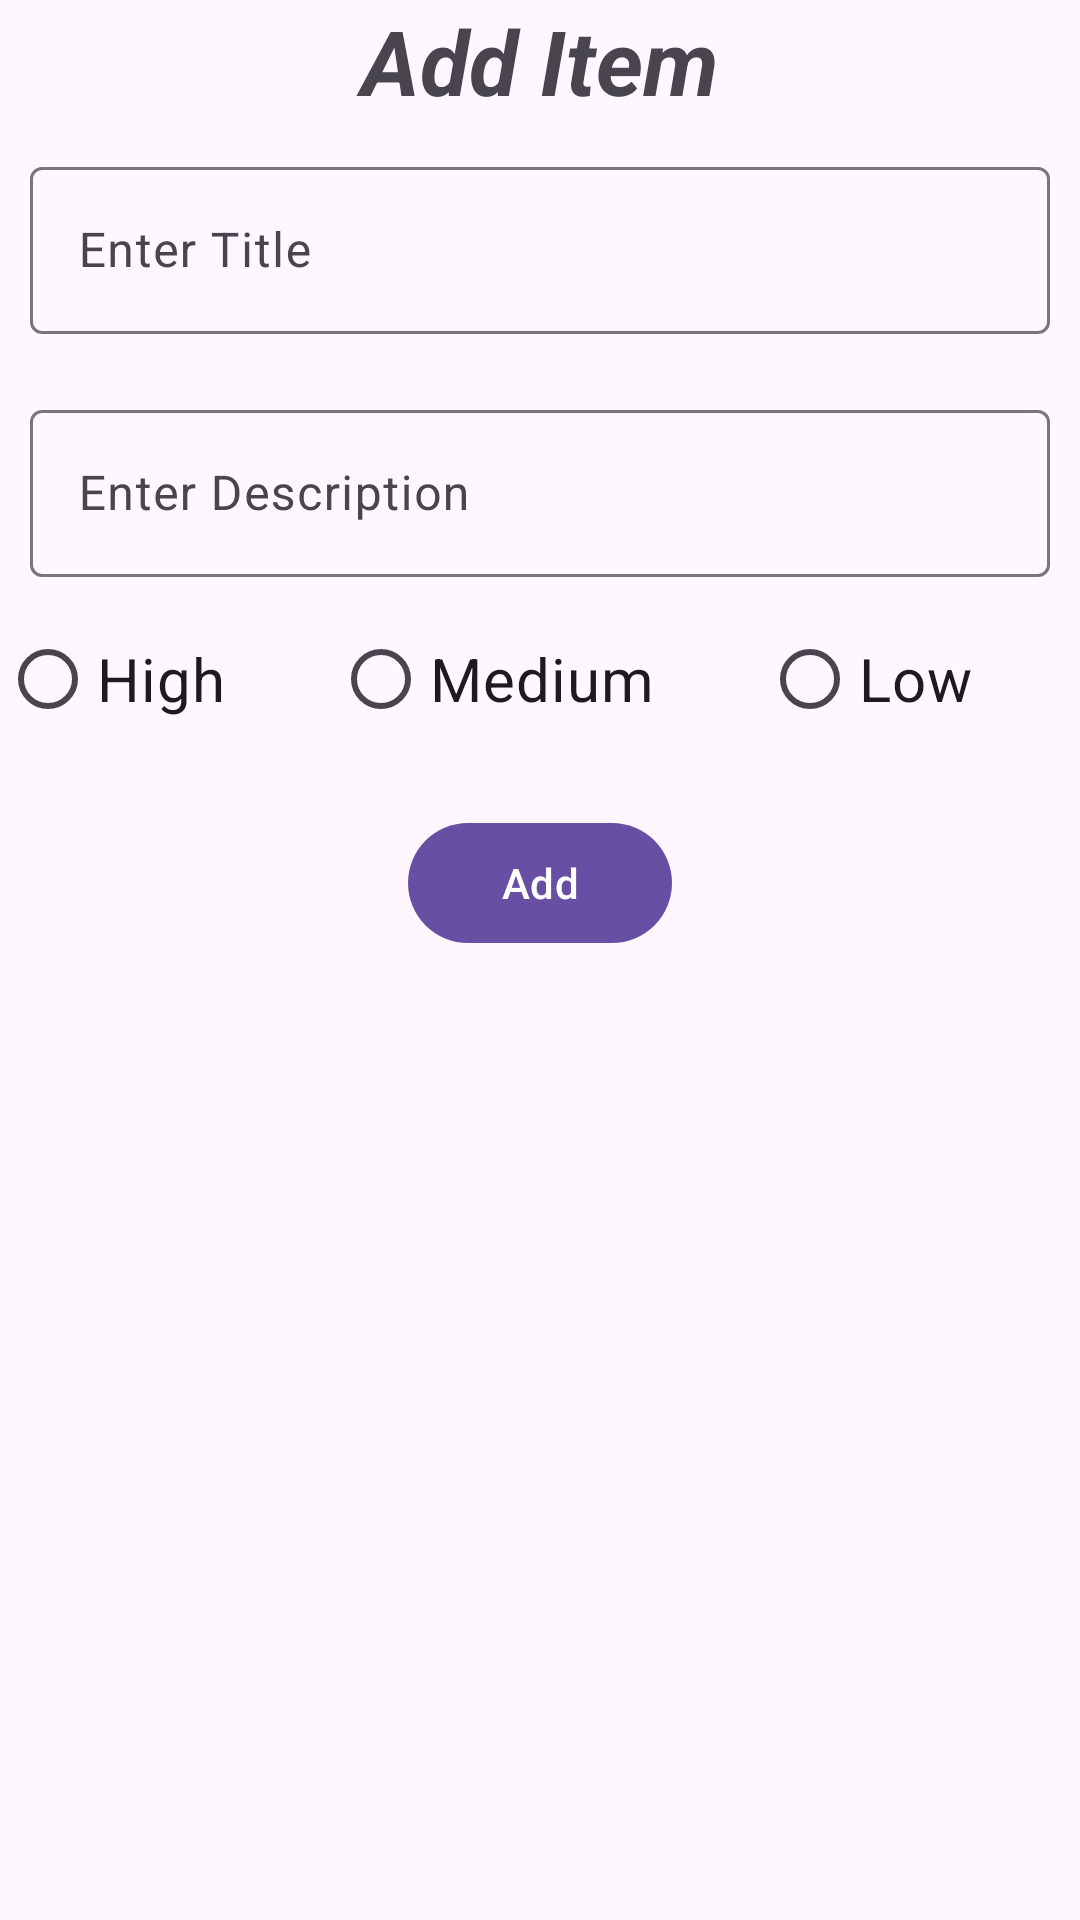

The Android layout XML behind this screen, and the referenced resources:
<!-- AndroidManifest.xml: application theme Theme.TodoDatabaseTask -->
<!-- res/layout/dialog_layout.xml -->
<?xml version="1.0" encoding="utf-8"?>
<LinearLayout
    xmlns:android="http://schemas.android.com/apk/res/android"
    android:orientation="vertical"
    android:layout_width="match_parent"
    android:layout_height="match_parent">

    <TextView
        android:layout_width="match_parent"
        android:layout_height="wrap_content"
        android:text="Add Item"
        android:id="@+id/tvText"
        android:textSize="30sp"
        android:gravity="center"
        android:textStyle="italic|bold"/>
    <com.google.android.material.textfield.TextInputLayout
        android:layout_width="match_parent"
        android:layout_height="wrap_content"
        android:id="@+id/tilTitle"
        android:hint="Enter Title"
        android:layout_margin="10dp">
        <com.google.android.material.textfield.TextInputEditText
            android:layout_width="match_parent"
            android:layout_height="wrap_content"
            android:inputType="text"
            android:capitalize="words"
            android:id="@+id/etTitle"
            android:maxLines="1"/>
    </com.google.android.material.textfield.TextInputLayout>
    <com.google.android.material.textfield.TextInputLayout
        android:layout_width="match_parent"
        android:layout_height="wrap_content"
        android:id="@+id/tilDesccription"
        android:hint="Enter Description"
        android:layout_margin="10dp">
        <com.google.android.material.textfield.TextInputEditText
            android:layout_width="match_parent"
            android:layout_height="wrap_content"
            android:inputType="text"
            android:capitalize="sentences"
            android:id="@+id/etDescription"
            android:maxLines="1"/>
    </com.google.android.material.textfield.TextInputLayout>
    <RadioGroup
        android:layout_width="match_parent"
        android:layout_height="wrap_content"
        android:gravity="center"
        android:id="@+id/radioGroup"
        android:orientation="horizontal">
        <RadioButton
            android:layout_width="wrap_content"
            android:layout_height="wrap_content"
            android:text="High"
            android:layout_weight="1"
            android:id="@+id/rbHigh"
            android:textSize="20sp"/>
        <RadioButton
            android:layout_width="wrap_content"
            android:layout_height="wrap_content"
            android:text="Medium"
            android:layout_weight="1"
            android:id="@+id/rbMedium"
            android:textSize="20sp"/>
        <RadioButton
            android:layout_width="wrap_content"
            android:layout_height="wrap_content"
            android:text="Low"
            android:layout_weight="1"
            android:id="@+id/rbLow"
            android:textSize="20sp"/>
    </RadioGroup>
    <com.google.android.material.button.MaterialButton
        android:layout_width="wrap_content"
        android:layout_height="wrap_content"
        android:text="Add"
        android:id="@+id/btnAdd"
        android:layout_gravity="center"
        android:layout_margin="20dp"/>
</LinearLayout>
<!-- resources referenced by this layout -->
<resources>
  <style name="Theme.TodoDatabaseTask" parent="Base.Theme.TodoDatabaseTask" />
  <style name="Base.Theme.TodoDatabaseTask" parent="Theme.Material3.DayNight.NoActionBar">
          
          
      </style>
</resources>
